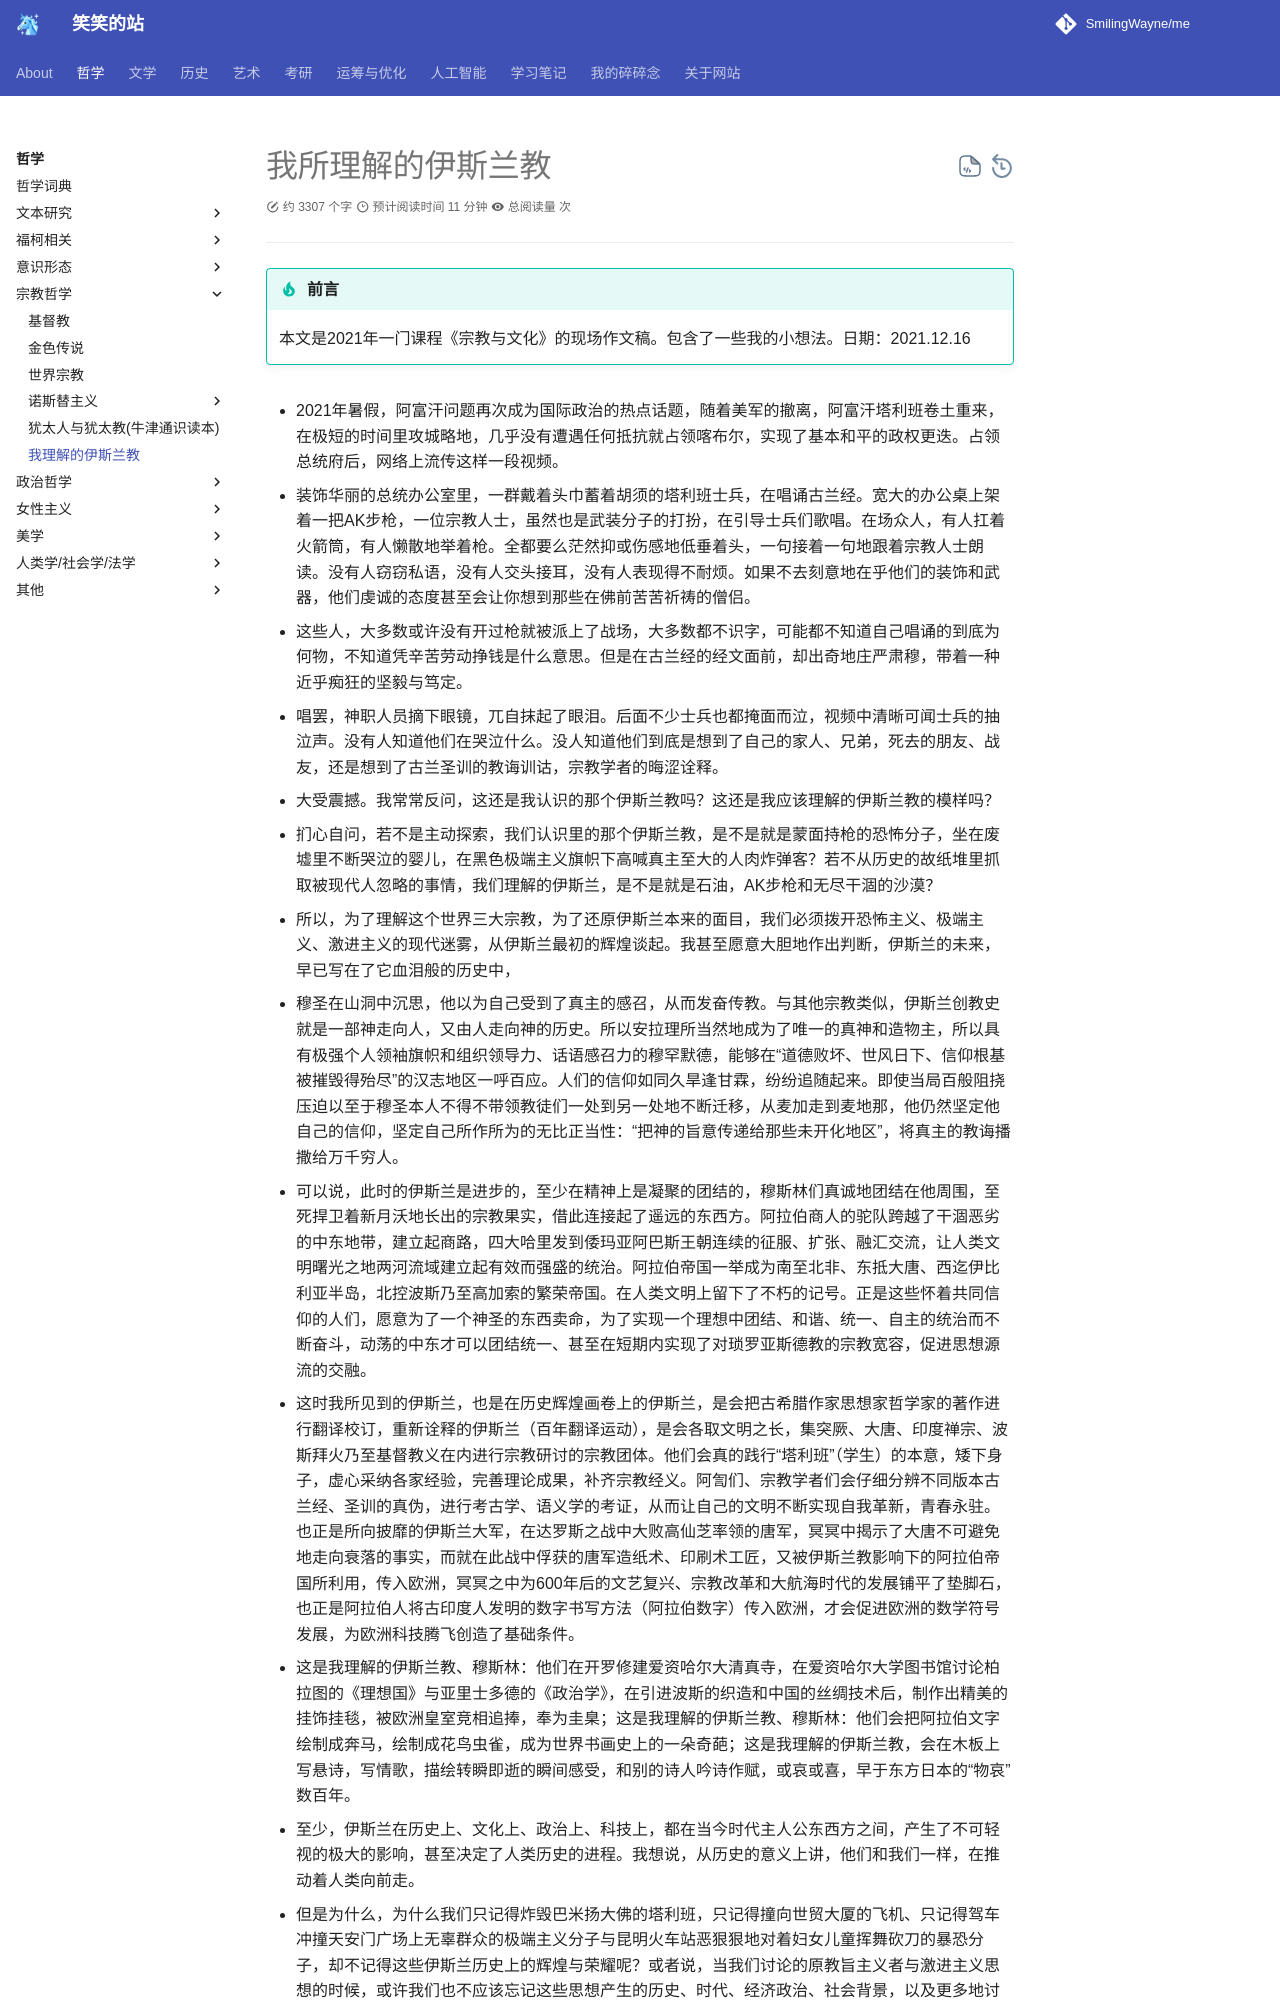

repository: SmilingWayne/me · page: Philosophy/Religion_culture/index.html · generator: mkdocs

# 我所理解的伊斯兰教


-----

!!! Tip "前言"
    本文是2021年一门课程《宗教与文化》的现场作文稿。包含了一些我的小想法。日期：2021.12.16

-  2021年暑假，阿富汗问题再次成为国际政治的热点话题，随着美军的撤离，阿富汗塔利班卷土重来，在极短的时间里攻城略地，几乎没有遭遇任何抵抗就占领喀布尔，实现了基本和平的政权更迭。占领总统府后，网络上流传这样一段视频。

- 装饰华丽的总统办公室里，一群戴着头巾蓄着胡须的塔利班士兵，在唱诵古兰经。宽大的办公桌上架着一把AK步枪，一位宗教人士，虽然也是武装分子的打扮，在引导士兵们歌唱。在场众人，有人扛着火箭筒，有人懒散地举着枪。全都要么茫然抑或伤感地低垂着头，一句接着一句地跟着宗教人士朗读。没有人窃窃私语，没有人交头接耳，没有人表现得不耐烦。如果不去刻意地在乎他们的装饰和武器，他们虔诚的态度甚至会让你想到那些在佛前苦苦祈祷的僧侣。

- 这些人，大多数或许没有开过枪就被派上了战场，大多数都不识字，可能都不知道自己唱诵的到底为何物，不知道凭辛苦劳动挣钱是什么意思。但是在古兰经的经文面前，却出奇地庄严肃穆，带着一种近乎痴狂的坚毅与笃定。

- 唱罢，神职人员摘下眼镜，兀自抹起了眼泪。后面不少士兵也都掩面而泣，视频中清晰可闻士兵的抽泣声。没有人知道他们在哭泣什么。没人知道他们到底是想到了自己的家人、兄弟，死去的朋友、战友，还是想到了古兰圣训的教诲训诂，宗教学者的晦涩诠释。

- 大受震撼。我常常反问，这还是我认识的那个伊斯兰教吗？这还是我应该理解的伊斯兰教的模样吗？

- 扪心自问，若不是主动探索，我们认识里的那个伊斯兰教，是不是就是蒙面持枪的恐怖分子，坐在废墟里不断哭泣的婴儿，在黑色极端主义旗帜下高喊真主至大的人肉炸弹客？若不从历史的故纸堆里抓取被现代人忽略的事情，我们理解的伊斯兰，是不是就是石油，AK步枪和无尽干涸的沙漠？

- 所以，为了理解这个世界三大宗教，为了还原伊斯兰本来的面目，我们必须拨开恐怖主义、极端主义、激进主义的现代迷雾，从伊斯兰最初的辉煌谈起。我甚至愿意大胆地作出判断，伊斯兰的未来，早已写在了它血泪般的历史中，

- 穆圣在山洞中沉思，他以为自己受到了真主的感召，从而发奋传教。与其他宗教类似，伊斯兰创教史就是一部神走向人，又由人走向神的历史。所以安拉理所当然地成为了唯一的真神和造物主，所以具有极强个人领袖旗帜和组织领导力、话语感召力的穆罕默德，能够在“道德败坏、世风日下、信仰根基被摧毁得殆尽”的汉志地区一呼百应。人们的信仰如同久旱逢甘霖，纷纷追随起来。即使当局百般阻挠压迫以至于穆圣本人不得不带领教徒们一处到另一处地不断迁移，从麦加走到麦地那，他仍然坚定他自己的信仰，坚定自己所作所为的无比正当性：“把神的旨意传递给那些未开化地区”，将真主的教诲播撒给万千穷人。

- 可以说，此时的伊斯兰是进步的，至少在精神上是凝聚的团结的，穆斯林们真诚地团结在他周围，至死捍卫着新月沃地长出的宗教果实，借此连接起了遥远的东西方。阿拉伯商人的驼队跨越了干涸恶劣的中东地带，建立起商路，四大哈里发到倭玛亚阿巴斯王朝连续的征服、扩张、融汇交流，让人类文明曙光之地两河流域建立起有效而强盛的统治。阿拉伯帝国一举成为南至北非、东抵大唐、西迄伊比利亚半岛，北控波斯乃至高加索的繁荣帝国。在人类文明上留下了不朽的记号。正是这些怀着共同信仰的人们，愿意为了一个神圣的东西卖命，为了实现一个理想中团结、和谐、统一、自主的统治而不断奋斗，动荡的中东才可以团结统一、甚至在短期内实现了对琐罗亚斯德教的宗教宽容，促进思想源流的交融。

- 这时我所见到的伊斯兰，也是在历史辉煌画卷上的伊斯兰，是会把古希腊作家思想家哲学家的著作进行翻译校订，重新诠释的伊斯兰（百年翻译运动），是会各取文明之长，集突厥、大唐、印度禅宗、波斯拜火乃至基督教义在内进行宗教研讨的宗教团体。他们会真的践行“塔利班”（学生）的本意，矮下身子，虚心采纳各家经验，完善理论成果，补齐宗教经义。阿訇们、宗教学者们会仔细分辨不同版本古兰经、圣训的真伪，进行考古学、语义学的考证，从而让自己的文明不断实现自我革新，青春永驻。也正是所向披靡的伊斯兰大军，在达罗斯之战中大败高仙芝率领的唐军，冥冥中揭示了大唐不可避免地走向衰落的事实，而就在此战中俘获的唐军造纸术、印刷术工匠，又被伊斯兰教影响下的阿拉伯帝国所利用，传入欧洲，冥冥之中为600年后的文艺复兴、宗教改革和大航海时代的发展铺平了垫脚石，也正是阿拉伯人将古印度人发明的数字书写方法（阿拉伯数字）传入欧洲，才会促进欧洲的数学符号发展，为欧洲科技腾飞创造了基础条件。

- 这是我理解的伊斯兰教、穆斯林：他们在开罗修建爱资哈尔大清真寺，在爱资哈尔大学图书馆讨论柏拉图的《理想国》与亚里士多德的《政治学》，在引进波斯的织造和中国的丝绸技术后，制作出精美的挂饰挂毯，被欧洲皇室竞相追捧，奉为圭臬；这是我理解的伊斯兰教、穆斯林：他们会把阿拉伯文字绘制成奔马，绘制成花鸟虫雀，成为世界书画史上的一朵奇葩；这是我理解的伊斯兰教，会在木板上写悬诗，写情歌，描绘转瞬即逝的瞬间感受，和别的诗人吟诗作赋，或哀或喜，早于东方日本的“物哀”数百年。

- 至少，伊斯兰在历史上、文化上、政治上、科技上，都在当今时代主人公东西方之间，产生了不可轻视的极大的影响，甚至决定了人类历史的进程。我想说，从历史的意义上讲，他们和我们一样，在推动着人类向前走。
